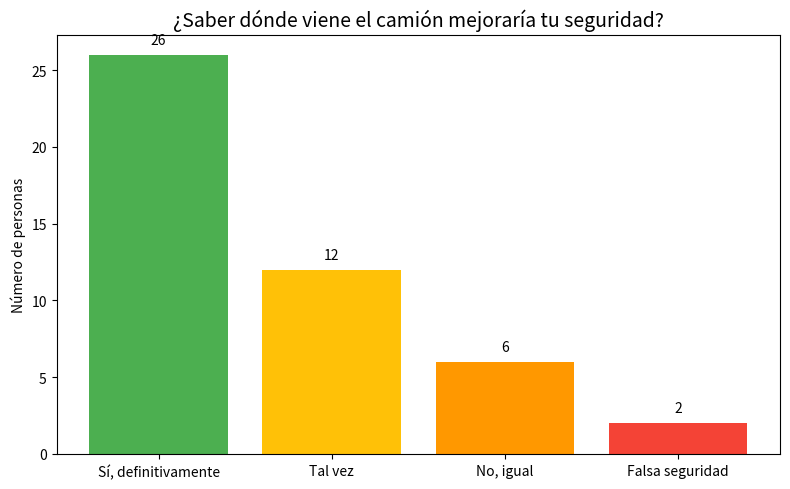
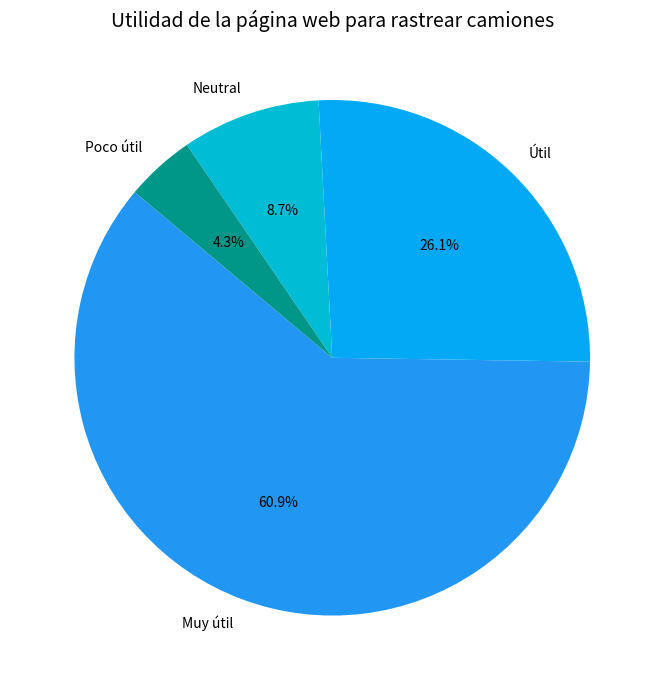
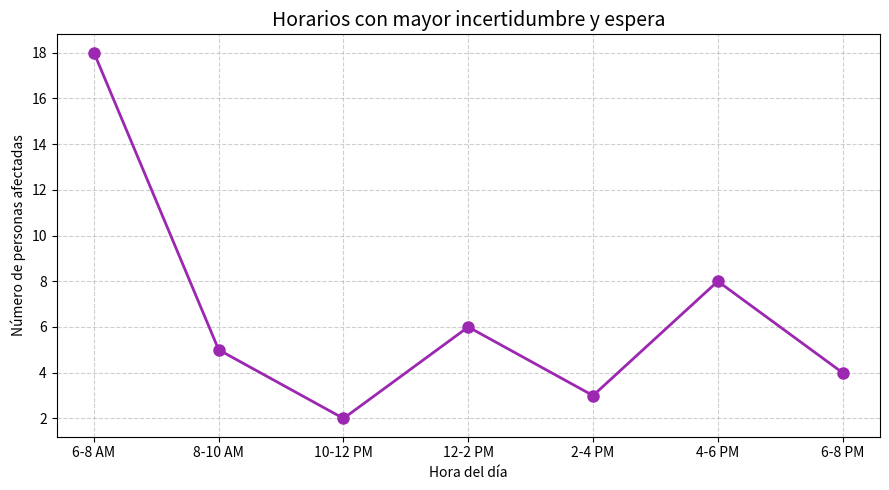
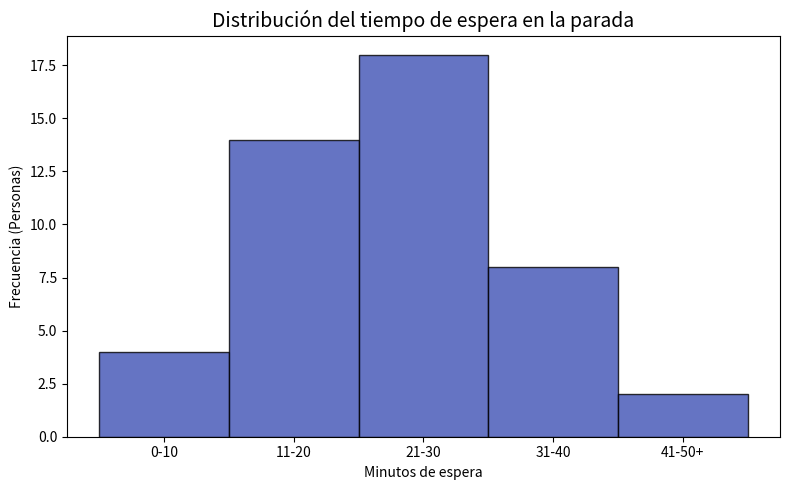
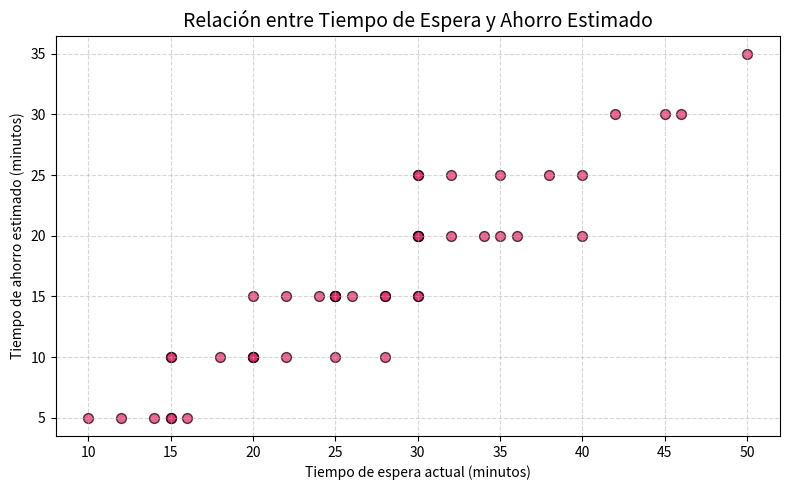

These figures' Python source, in order:
import matplotlib.pyplot as plt

# ==========================================
# 1. Gráfico de Barras: Seguridad y Tranquilidad
# ==========================================
def generar_grafico_barras():
    categorias = ["Sí, definitivamente", "Tal vez", "No, igual", "Falsa seguridad"]
    valores = [26, 12, 6, 2]

    plt.figure(figsize=(8, 5))
    barras = plt.bar(categorias, valores, color=['#4CAF50', '#FFC107', '#FF9800', '#F44336'])
    plt.title("¿Saber dónde viene el camión mejoraría tu seguridad?", fontsize=14)
    plt.ylabel("Número de personas")
    
    # Agregar los valores numéricos sobre cada barra
    for barra in barras:
        yval = barra.get_height()
        plt.text(barra.get_x() + barra.get_width()/2, yval + 0.5, int(yval), ha='center', va='bottom')

    plt.tight_layout()
    plt.savefig("1_grafico_barras.png")
    plt.close()

# ==========================================
# 2. Gráfico Circular (Pastel): Utilidad
# ==========================================
def generar_grafico_pastel():
    etiquetas = ["Muy útil", "Útil", "Neutral", "Poco útil"]
    valores = [28, 12, 4, 2] # Se omite "Nada útil" por tener 0
    colores = ['#2196F3', '#03A9F4', '#00BCD4', '#009688']

    plt.figure(figsize=(7, 7))
    plt.pie(valores, labels=etiquetas, autopct='%1.1f%%', startangle=140, colors=colores)
    plt.title("Utilidad de la página web para rastrear camiones", fontsize=14)
    
    plt.tight_layout()
    plt.savefig("2_grafico_pastel.png")
    plt.close()

# ==========================================
# 3. Gráfico de Líneas: Horarios de mayor espera
# ==========================================
def generar_grafico_lineas():
    horarios = ["6-8 AM", "8-10 AM", "10-12 PM", "12-2 PM", "2-4 PM", "4-6 PM", "6-8 PM"]
    personas = [18, 5, 2, 6, 3, 8, 4]

    plt.figure(figsize=(9, 5))
    plt.plot(horarios, personas, marker='o', linestyle='-', color='#9C27B0', linewidth=2, markersize=8)
    plt.title("Horarios con mayor incertidumbre y espera", fontsize=14)
    plt.xlabel("Hora del día")
    plt.ylabel("Número de personas afectadas")
    plt.grid(True, linestyle='--', alpha=0.6)
    
    plt.tight_layout()
    plt.savefig("3_grafico_lineas.png")
    plt.close()

# ==========================================
# 4. Histograma: Tiempo de espera actual
# ==========================================
def generar_histograma():
    # Recreando los datos para que coincidan con las frecuencias:
    # 0-10(4), 11-20(14), 21-30(18), 31-40(8), 41-50(2)
    datos_espera = ([5] * 4) + ([15] * 14) + ([25] * 18) + ([35] * 8) + ([45] * 2)

    plt.figure(figsize=(8, 5))
    plt.hist(datos_espera, bins=[0, 10, 20, 30, 40, 50], edgecolor='black', color='#3F51B5', alpha=0.8)
    plt.title("Distribución del tiempo de espera en la parada", fontsize=14)
    plt.xlabel("Minutos de espera")
    plt.ylabel("Frecuencia (Personas)")
    plt.xticks([5, 15, 25, 35, 45], ['0-10', '11-20', '21-30', '31-40', '41-50+'])
    
    plt.tight_layout()
    plt.savefig("4_histograma.png")
    plt.close()

# ==========================================
# 5. Diagrama de Dispersión: Espera vs Ahorro estimado
# ==========================================
def generar_diagrama_dispersion():
    # Eje X: Tiempo que esperan actualmente
    espera_actual = [10, 15, 25, 30, 45, 20, 30, 15, 35, 40, 25, 30, 12, 28, 32, 18, 22, 42, 30, 25, 15, 30, 20, 35, 50, 28, 24, 16, 30, 38, 25, 40, 20, 30, 14, 26, 34, 28, 22, 46, 30, 25, 15, 32, 20, 36]
    # Eje Y: Tiempo que estiman ahorrar
    ahorro_estimado = [5, 10, 15, 20, 30, 10, 15, 5, 20, 25, 15, 25, 5, 15, 20, 10, 10, 30, 20, 15, 10, 15, 10, 25, 35, 15, 15, 5, 20, 25, 10, 20, 15, 25, 5, 15, 20, 10, 15, 30, 20, 15, 5, 25, 10, 20]

    plt.figure(figsize=(8, 5))
    plt.scatter(espera_actual, ahorro_estimado, color='#E91E63', alpha=0.7, edgecolors='black', s=50)
    plt.title("Relación entre Tiempo de Espera y Ahorro Estimado", fontsize=14)
    plt.xlabel("Tiempo de espera actual (minutos)")
    plt.ylabel("Tiempo de ahorro estimado (minutos)")
    plt.grid(True, linestyle='--', alpha=0.5)
    
    plt.tight_layout()
    plt.savefig("5_diagrama_dispersion.png")
    plt.close()

# ==========================================
# Ejecución
# ==========================================
if __name__ == "__main__":
    print("Generando gráficas...")
    generar_grafico_barras()
    generar_grafico_pastel()
    generar_grafico_lineas()
    generar_histograma()
    generar_diagrama_dispersion()
    print("¡Listo! Revisa la carpeta actual, se han guardado 5 archivos PNG.")
